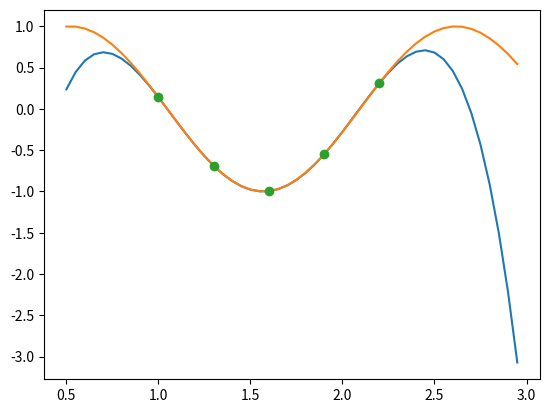

Write Python code to recreate this figure.
# [redacted]
#Testing out interpolation with polynomials
#Ctrl alt N to run code in Visual Studio Code

import numpy as np
import matplotlib.pyplot as plt

#Running example from http://www1.maths.leeds.ac.uk/~kersale/2600/Notes/appendix_E.pdf
X = [1, 1.3, 1.6, 1.9, 2.2]
#adding comment right here to see if it updates
Y = [.1411, -.6878, -.9962,  -.5507, .3115]
Lagrange_Terms = []


# 5 different Lagrange polynomials
def lagrange_one(x_val):
    numerator = 1
    denominator = 1
    for num in range(0, len(X)):

        if num !=0:
            numerator *= x_val - X[num]
            #print("Numerator")
            #print(x_val-X[num])
            #print("x-" + str(X[num]))

            denominator *= X[0] - X[num]
            #print("denominator")
            #print(X[0]  - X[num])
    return numerator/denominator
    #print("output")
    #print(numerator/denominator)

def lagrange_two(x_val):
    numerator = 1
    denominator = 1
    for num in range(0, len(X)):

        if num !=1:
            numerator *= x_val - X[num]
            denominator *= X[1] - X[num]
    
    return numerator/denominator

def lagrange_three(x_val):
    numerator = 1
    denominator = 1
    for num in range(0, len(X)):

        if num !=2:
            numerator *= x_val - X[num]
            denominator *= X[2] - X[num]

    return numerator/denominator


def lagrange_four(x_val):
    numerator = 1
    denominator = 1
    for num in range(0, len(X)):

        if num !=3:
            numerator *= x_val - X[num]
            denominator *= X[3] - X[num]
    return numerator/denominator

def lagrange_five(x_val):
    numerator = 1
    denominator = 1
    for num in range(0, len(X)):

        if num !=4:
            numerator *= x_val - X[num]
            denominator *= X[4] - X[num]
    return numerator/denominator

def addtoArray(x_val):
    Lagrange_Terms = [lagrange_one(x_val), lagrange_two(x_val), lagrange_three(x_val), lagrange_four(x_val), lagrange_five(x_val)]
    return Lagrange_Terms

def lagrange_sum(x_val):
    #return .1411 * lagrange_one(x_val) + -.6878 * lagrange_two(x_val) + -.9962 * lagrange_three(x_val) + -.5507 * lagrange_four(x_val) + .3115 * lagrange_five(x_val)
    total = 0
    for num in range(0, len(Y)):
        total += (Y[num] * addtoArray(x_val)[num])
    return total

def sine3x(inp):
    return inp*np.sin(3*inp)

print(lagrange_sum(1.5))
#print(Lagrange_Terms)

X2 = np.arange(0.5, 3, .05)
plt.plot(X2, lagrange_sum(X2))
plt.plot(X2, np.sin(3*X2))

plt.plot(X,Y, 'o')
plt.show()